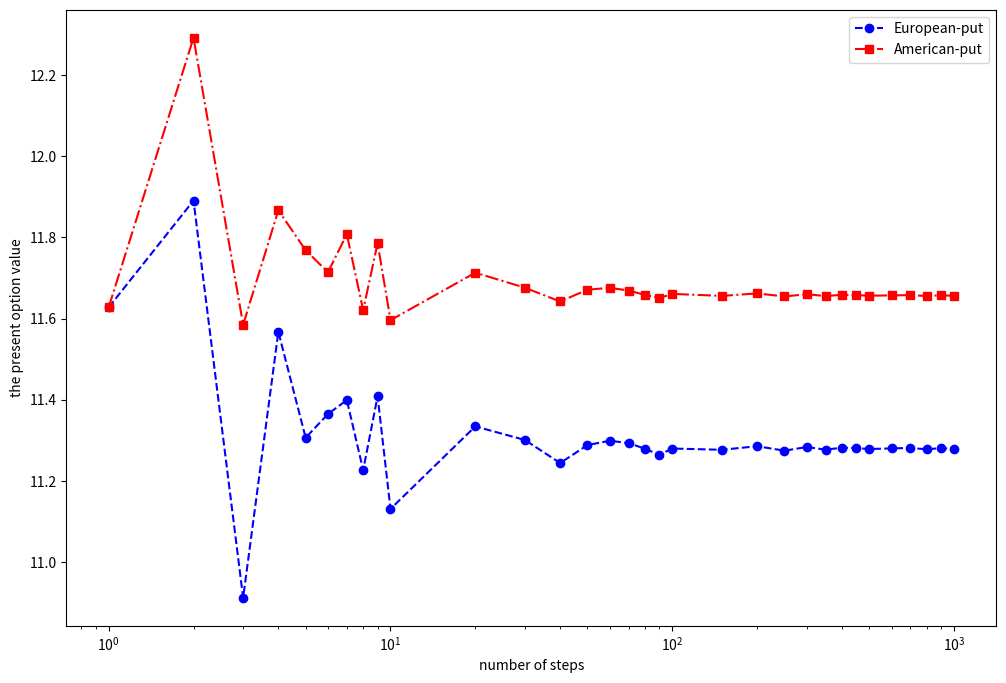

Reproduce this figure in Python.
"""
Created on Tue May  5 09:45:00 2020
The binomial model for European- and American-style exercises follows Introduces Quantitative Finances of Paul Wilmott.
"""

import math


def payoff_call(asset_price, strike_value):
    if asset_price > strike_value:
        return asset_price - strike_value
    else:
        return 0


def payoff_put(asset_price, strike_value):
    if strike_value > asset_price:
        return strike_value - asset_price
    else:
        return 0
    
    
def printout(arr):
    for row in arr:
        for item in row: print("{:8.4f}".format(item), end = " ")
        print("")
    print("")


asset        = 100
strike       = 110
intrate      = 0.06
volatility   = 0.3
expiry       = 0.25

rec_step     = [2, 4, 8, 16, 32, 64, 128, 256, 512]  
rec_step     = list(range(1,11)) + list(range(20,110,10)) + list(range(150,550,50)) + list(range(600,1100,100))
rec_price_eu = []
rec_price_am = []

for nostep in rec_step:
    dtime      = expiry/nostep
    discount   = math.exp(-intrate * dtime)  
    
    
    tmp = 0.5 * (discount + math.exp((intrate + volatility*volatility)*dtime))
    u   = tmp + math.sqrt(tmp*tmp - 1)
    v   = 1/u
    p   = (math.exp(intrate * dtime) - v)/(u - v)
    S   = [[0 for i in range(nostep + 1)] for j in range(nostep + 1)]
    Veu = [[0 for i in range(nostep + 1)] for j in range(nostep + 1)]
    Vam = [[0 for i in range(nostep + 1)] for j in range(nostep + 1)]


    # Asset value
    S[0][0] = asset
    for i in range(1,nostep+1):
        S[0][i] = S[0][i-1] * v
        for j in range(i,0,-1):
            S[j][i] = S[j-1][i-1] * u
            
            
    # Option value        
    for i in range(nostep+1):
        Veu[i][nostep] =  payoff_put(S[i][nostep] , strike)
        Vam[i][nostep] =  payoff_put(S[i][nostep] , strike)
    
    
    #############################
    #                           #
    #  European-style exercise  #
    #                           #
    #############################
    for i in range(nostep-1,-1,-1):
        for j in range(i+1):
            Veu[j][i] = (p * Veu[j+1][i+1] + (1-p) * Veu[j][i+1]) * discount
    
    
    #############################
    #                           #
    #  American-style exercise  #
    #                           #
    #############################
    for i in range(nostep-1,-1,-1):
        for j in range(i+1):
            payoff_check = payoff_put(S[j][i], strike)
            option_value = (p * Vam[j+1][i+1] + (1-p) * Vam[j][i+1]) * discount
            Vam[j][i]    = max(option_value, payoff_check)
    
            
    price_eu = Veu[0][0]
    price_am = Vam[0][0]
    print("{:5d}  {:8.4f}  {:8.4f}".format(nostep,price_eu,price_am))
    rec_price_eu.append(price_eu)
    rec_price_am.append(price_am)
    
# printout(S)
# printout(Veu)
# printout(Vam)


import matplotlib.pyplot as plt

plt.figure(figsize=(12,8))
plt.semilogx(rec_step,rec_price_eu,'b--o',label="European-put")  
plt.semilogx(rec_step,rec_price_am,'r-.s',label="American-put") 
plt.xlabel('number of steps')
plt.ylabel('the present option value')  
plt.legend(loc="upper right")
